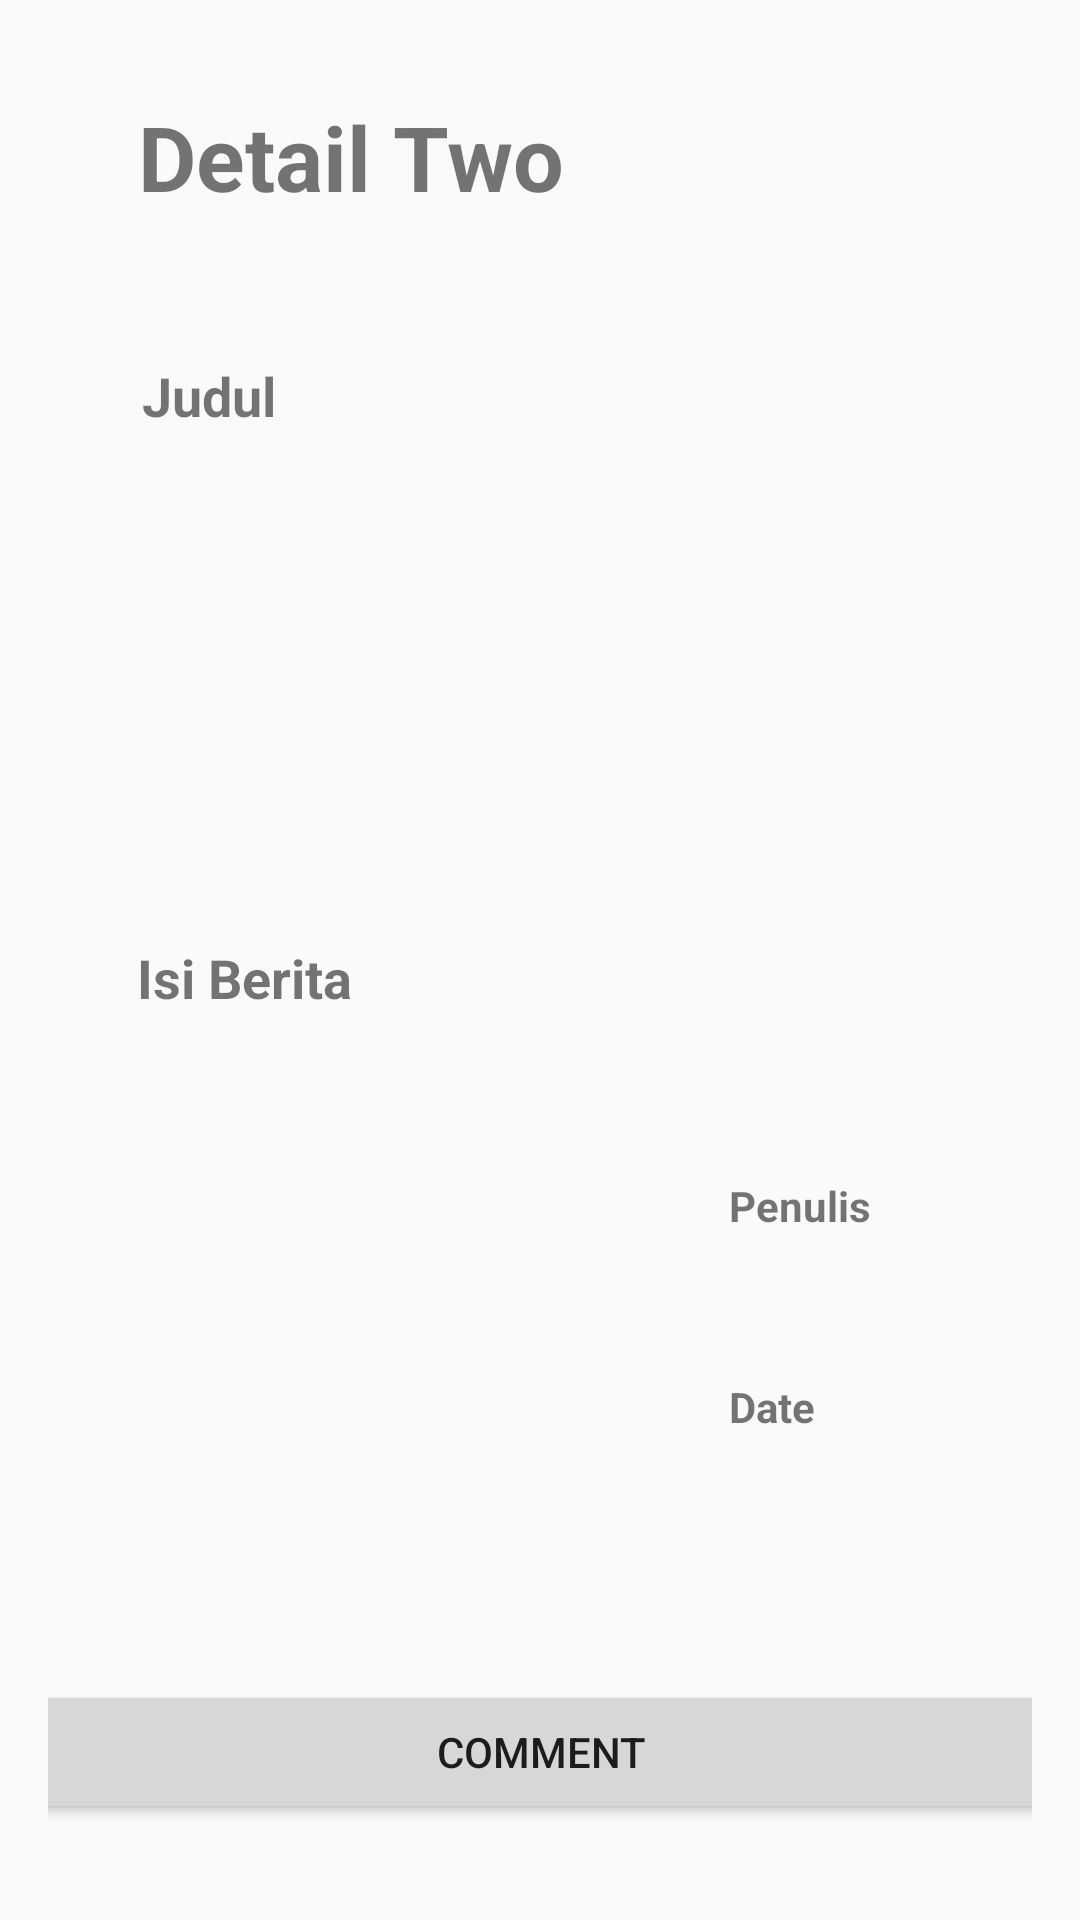

Produce the Android XML layout that renders to this screen, including the resource entries it uses.
<!-- AndroidManifest.xml: application theme AppTheme -->
<!-- res/layout/activity_detail_fragment_two.xml -->
<?xml version="1.0" encoding="utf-8"?>
<android.support.constraint.ConstraintLayout xmlns:android="http://schemas.android.com/apk/res/android"
    xmlns:tools="http://schemas.android.com/tools"
    xmlns:app="http://schemas.android.com/apk/res-auto"
    android:id="@+id/activity_detail_fragment_two"
    android:layout_width="match_parent"
    android:layout_height="match_parent"
    android:paddingBottom="@dimen/activity_vertical_margin"
    android:paddingLeft="@dimen/activity_horizontal_margin"
    android:paddingRight="@dimen/activity_horizontal_margin"
    android:paddingTop="@dimen/activity_vertical_margin"
    tools:context="com.example.nurporek.app_berita.DetailFragmentTwo">

    <TextView
        android:text="Detail Two"
        android:layout_width="wrap_content"
        android:layout_height="wrap_content"
        android:id="@+id/textView15"
        android:layout_marginEnd="16dp"
        app:layout_constraintRight_toRightOf="parent"
        android:layout_marginRight="16dp"
        android:layout_marginStart="16dp"
        app:layout_constraintLeft_toLeftOf="parent"
        android:layout_marginLeft="16dp"
        app:layout_constraintBottom_toBottomOf="parent"
        android:layout_marginBottom="16dp"
        android:layout_marginTop="16dp"
        app:layout_constraintTop_toTopOf="parent"
        android:textSize="30sp"
        android:textStyle="normal|bold"
        app:layout_constraintHorizontal_bias="0.09"
        app:layout_constraintVertical_bias="0.0" />

    <TextView
        android:text="Judul"
        android:layout_width="103dp"
        android:layout_height="28dp"
        android:id="@+id/judultwo"
        android:layout_marginEnd="16dp"
        app:layout_constraintRight_toRightOf="parent"
        android:layout_marginRight="16dp"
        android:layout_marginStart="16dp"
        app:layout_constraintLeft_toLeftOf="parent"
        android:layout_marginLeft="16dp"
        app:layout_constraintBottom_toBottomOf="parent"
        android:layout_marginBottom="16dp"
        android:layout_marginTop="16dp"
        app:layout_constraintTop_toTopOf="parent"
        app:layout_constraintHorizontal_bias="0.08"
        app:layout_constraintVertical_bias="0.16000003"
        android:textStyle="normal|bold"
        android:textSize="18sp" />

    <TextView
        android:text="Isi Berita"
        android:layout_width="99dp"
        android:layout_height="31dp"
        android:id="@+id/isitwo"
        android:textSize="18sp"
        android:textStyle="normal|bold"
        android:layout_marginEnd="16dp"
        app:layout_constraintRight_toRightOf="parent"
        android:layout_marginRight="16dp"
        android:layout_marginStart="16dp"
        app:layout_constraintLeft_toLeftOf="parent"
        android:layout_marginLeft="16dp"
        android:layout_marginTop="8dp"
        app:layout_constraintTop_toBottomOf="@+id/gambartwo"
        app:layout_constraintBottom_toTopOf="@+id/btn_commenttwo"
        android:layout_marginBottom="8dp"
        app:layout_constraintHorizontal_bias="0.07"
        app:layout_constraintVertical_bias="0.04" />

    <ImageView
        android:layout_width="291dp"
        android:layout_height="112dp"
        app:srcCompat="@drawable/ic_important_devices_black_24dp"
        android:id="@+id/gambartwo"
        android:layout_marginEnd="16dp"
        app:layout_constraintRight_toRightOf="parent"
        android:layout_marginRight="16dp"
        android:layout_marginStart="16dp"
        app:layout_constraintLeft_toLeftOf="parent"
        android:layout_marginLeft="16dp"
        android:layout_marginTop="16dp"
        app:layout_constraintTop_toTopOf="parent"
        app:layout_constraintBottom_toBottomOf="parent"
        android:layout_marginBottom="16dp"
        app:layout_constraintHorizontal_bias="0.55"
        app:layout_constraintVertical_bias="0.33" />

    <TextView
        android:text="Penulis"
        android:layout_width="85dp"
        android:layout_height="30dp"
        android:id="@+id/penulistwo"
        android:textStyle="normal|bold"
        android:layout_marginStart="16dp"
        app:layout_constraintLeft_toLeftOf="parent"
        android:layout_marginLeft="16dp"
        android:layout_marginEnd="16dp"
        app:layout_constraintRight_toRightOf="parent"
        android:layout_marginRight="16dp"
        android:layout_marginTop="8dp"
        app:layout_constraintTop_toBottomOf="@+id/gambartwo"
        app:layout_constraintBottom_toTopOf="@+id/datetwo"
        android:layout_marginBottom="8dp"
        app:layout_constraintHorizontal_bias="1.0"
        app:layout_constraintVertical_bias="0.75" />

    <TextView
        android:text="Date"
        android:layout_width="85dp"
        android:layout_height="29dp"
        android:id="@+id/datetwo"
        android:textStyle="normal|bold"
        android:textSize="14sp"
        android:layout_marginStart="16dp"
        app:layout_constraintLeft_toLeftOf="parent"
        android:layout_marginLeft="16dp"
        android:layout_marginEnd="16dp"
        app:layout_constraintRight_toRightOf="parent"
        android:layout_marginRight="16dp"
        android:layout_marginTop="16dp"
        app:layout_constraintTop_toTopOf="parent"
        app:layout_constraintBottom_toTopOf="@+id/btn_commenttwo"
        android:layout_marginBottom="8dp"
        app:layout_constraintHorizontal_bias="1.0"
        app:layout_constraintVertical_bias="0.87" />

    <Button
        android:text="Comment"
        android:layout_width="340dp"
        android:layout_height="wrap_content"
        android:id="@+id/btn_commenttwo"
        android:layout_marginEnd="16dp"
        app:layout_constraintRight_toRightOf="parent"
        android:layout_marginRight="16dp"
        android:layout_marginStart="16dp"
        app:layout_constraintLeft_toLeftOf="parent"
        android:layout_marginLeft="16dp"
        android:layout_marginTop="16dp"
        app:layout_constraintTop_toTopOf="parent"
        app:layout_constraintBottom_toBottomOf="parent"
        android:layout_marginBottom="16dp"
        app:layout_constraintVertical_bias="1.0" />

</android.support.constraint.ConstraintLayout>
<!-- resources referenced by this layout -->
<resources>
  <dimen name="activity_horizontal_margin">16dp</dimen>
  <dimen name="activity_vertical_margin">16dp</dimen>
  <style name="AppTheme" parent="Theme.AppCompat.Light.DarkActionBar">
          
          <item name="colorPrimary">@color/colorPrimary</item>
          <item name="colorPrimaryDark">@color/colorPrimaryDark</item>
          <item name="colorAccent">@color/colorAccent</item>
          
          
          
          
          
      </style>
  <color name="colorPrimary">#071041</color>
  <color name="colorPrimaryDark">#071041</color>
  <color name="colorAccent">#FF4081</color>
</resources>
